Image classification data set "Dataset" (thutranhsodo/CS231 on GitHub). Class labels (6): dress, hand bag, hat, shirt, shoes, trousers.

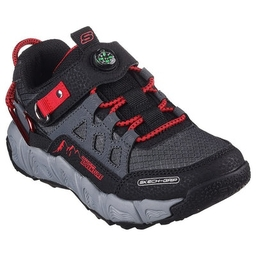
Label: shoes

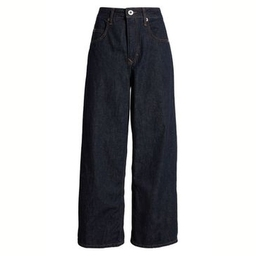
Label: trousers

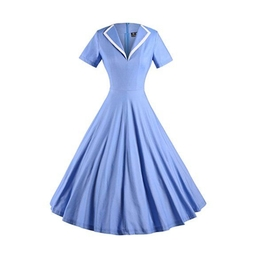
Label: dress

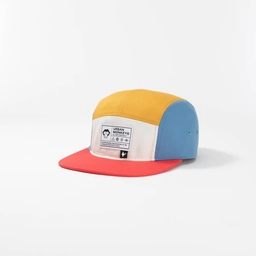
Label: hat

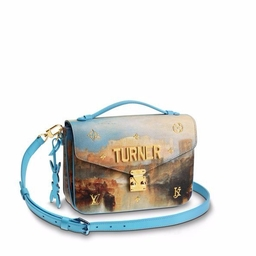
Label: hand bag

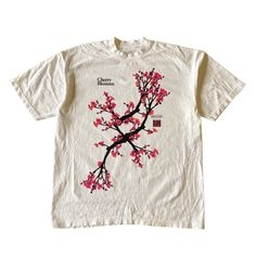
Label: shirt
